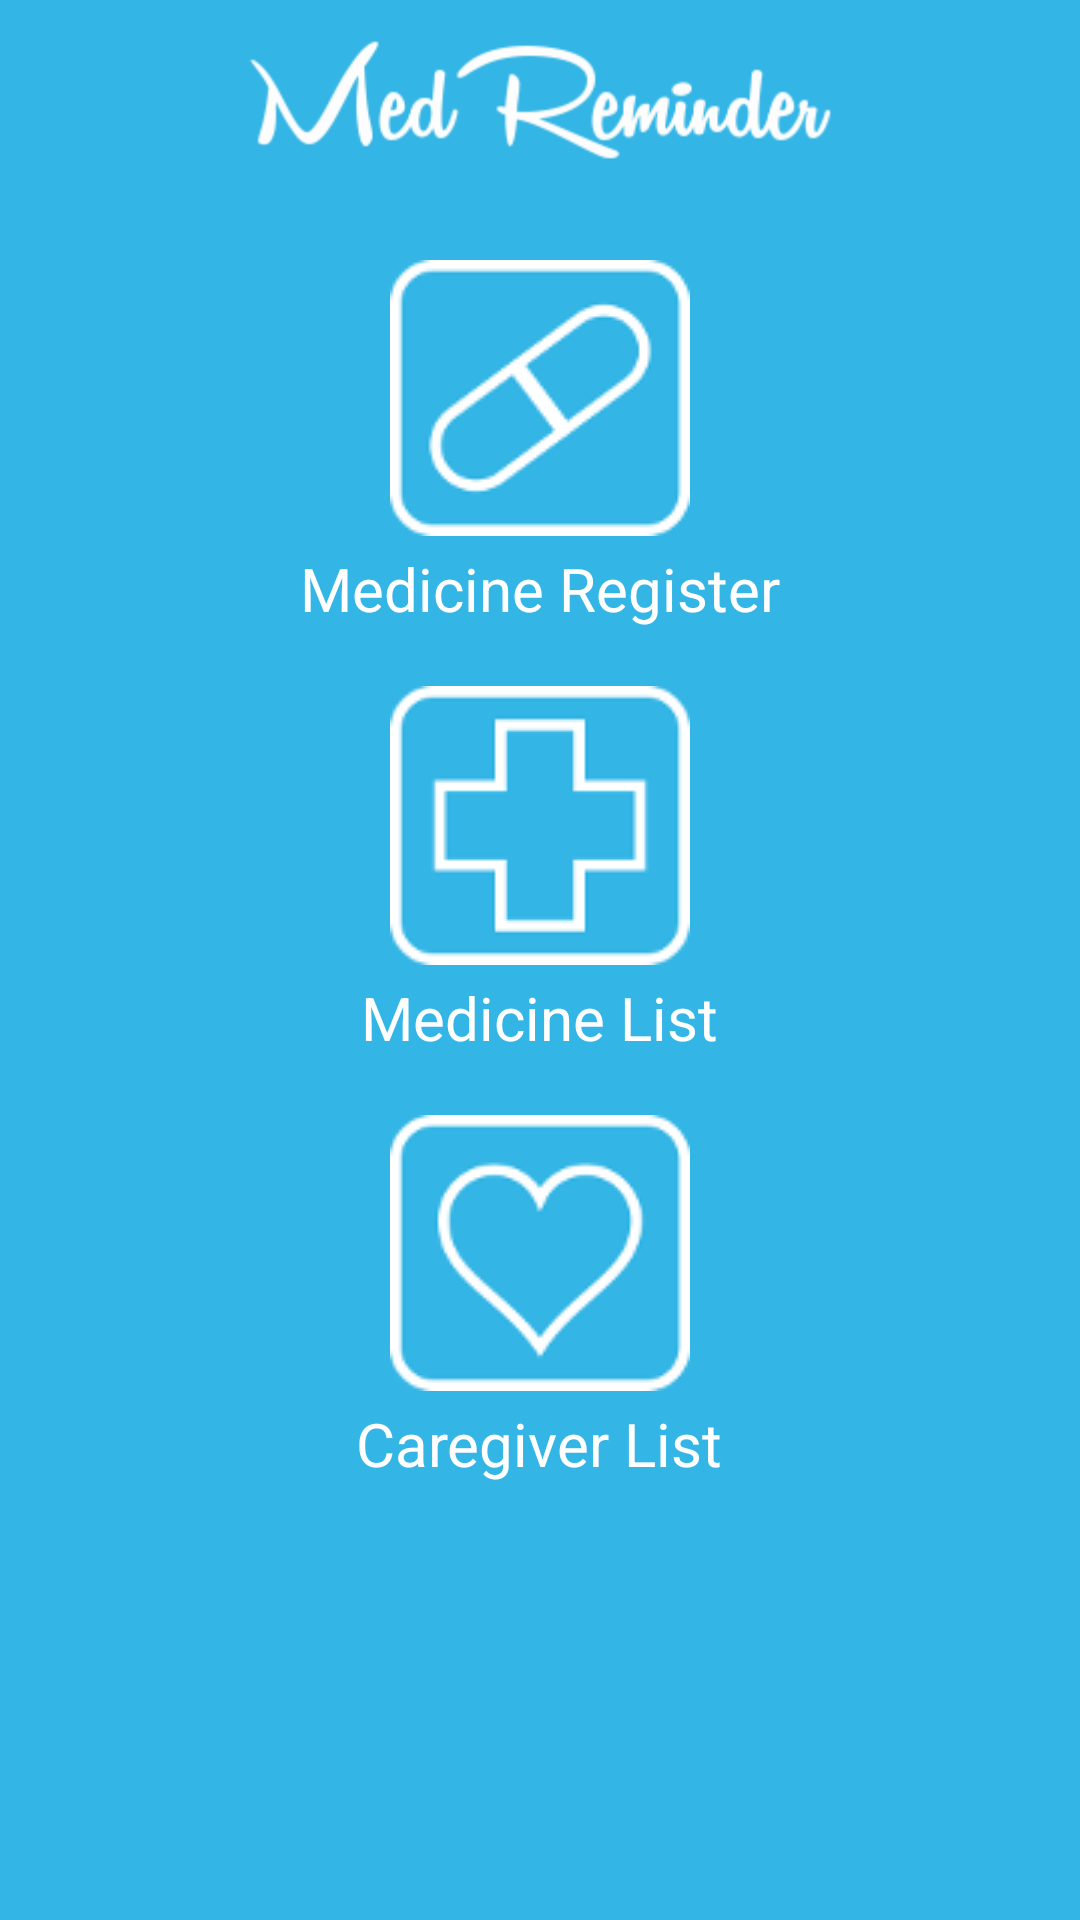

Produce the Android XML layout that renders to this screen, including the resource entries it uses.
<!-- AndroidManifest.xml: activity theme customFullscreen -->
<!-- res/layout/activity_main.xml -->
<?xml version="1.0" encoding="utf-8"?>
<RelativeLayout xmlns:android="http://schemas.android.com/apk/res/android"
    xmlns:tools="http://schemas.android.com/tools"
    android:layout_width="match_parent"
    android:layout_height="match_parent"
    android:paddingBottom="@dimen/activity_vertical_margin"
    android:paddingLeft="@dimen/activity_horizontal_margin"
    android:paddingRight="@dimen/activity_horizontal_margin"
    android:paddingTop="@dimen/activity_vertical_margin"
    tools:context=".activity.MainActivity">


    <ImageView
        android:id="@+id/name"
        android:layout_width="600px"
        android:layout_height="200px"
        android:layout_centerHorizontal="true"
        android:src="@drawable/med_reminder" >
    </ImageView>

    <Button
        android:id="@+id/button_cad"
        android:layout_width="wrap_content"
        android:layout_height="wrap_content"
        android:layout_centerHorizontal="true"
        android:layout_below="@+id/name"
        android:layout_marginTop="20dp"
        android:background="@drawable/bt_cad"
        android:onClick="callMedicine"/>

    <TextView
        android:id="@+id/label_med"
        android:layout_width="wrap_content"
        android:layout_height="wrap_content"
        android:layout_centerHorizontal="true"
        android:layout_below="@+id/button_cad"
        android:layout_marginTop="4dp"
        android:text="@string/reg_med"
        android:textSize="20sp"/>

    <Button
        android:id="@+id/button_med"
        android:layout_width="wrap_content"
        android:layout_height="wrap_content"
        android:layout_centerHorizontal="true"
        android:layout_below="@+id/button_cad"
        android:layout_marginTop="50dp"
        android:background="@drawable/bt_med"
        android:onClick="callMedicineList"/>

    <TextView
        android:id="@+id/label_view_med"
        android:layout_width="wrap_content"
        android:layout_height="wrap_content"
        android:layout_centerHorizontal="true"
        android:layout_below="@+id/button_med"
        android:layout_marginTop="4dp"
        android:text="@string/view_med"
        android:textSize="20sp"/>

    <Button
        android:id="@+id/button_care"
        android:layout_width="wrap_content"
        android:layout_height="wrap_content"
        android:layout_below="@+id/button_med"
        android:layout_centerHorizontal="true"
        android:layout_marginTop="50dp"
        android:background="@drawable/bt_care"
        android:onClick="callCaregiverList"/>

    <TextView
        android:id="@+id/label_view_care"
        android:layout_width="wrap_content"
        android:layout_height="wrap_content"
        android:layout_centerHorizontal="true"
        android:layout_below="@+id/button_care"
        android:layout_marginTop="4dp"
        android:text="@string/view_care"
        android:textSize="20sp"/>


</RelativeLayout>
<!-- resources referenced by this layout -->
<resources>
  <!-- drawable bt_cad (drawable) -->
  <?xml version="1.0" encoding="utf-8"?>
  <selector xmlns:android="http://schemas.android.com/apk/res/android">
      <item     android:state_enabled="false"
          android:drawable="@drawable/cad" />
      <item     android:state_pressed="true"
          android:drawable="@drawable/cad_press" />
  
      
  
  </selector>
  <!-- drawable bt_care (drawable) -->
  <?xml version="1.0" encoding="utf-8"?>
  <selector xmlns:android="http://schemas.android.com/apk/res/android">
      <item     android:state_enabled="false"
          android:drawable="@drawable/care" />
      <item     android:state_pressed="true"
          android:drawable="@drawable/care_press" />
  </selector>
  <!-- drawable bt_med (drawable) -->
  <?xml version="1.0" encoding="utf-8"?>
  <selector xmlns:android="http://schemas.android.com/apk/res/android">
      <item     android:state_enabled="false"
          android:drawable="@drawable/med" />
      <item     android:state_pressed="true"
          android:drawable="@drawable/med_press" />
  </selector>
  <!-- drawable med_reminder: png bitmap (drawable, 6507 bytes) -->
  <string name="reg_med">Medicine Register</string>
  <string name="view_care">Caregiver List</string>
  <string name="view_med">Medicine List</string>
  <style name="customFullscreen" parent="Theme.AppCompat.Light.NoActionBar">
          <item name="android:background">@android:color/holo_blue_light</item>
          <item name="android:textColor">#FFF</item>
      </style>
  <!-- drawable cad: png bitmap (drawable, 4574 bytes) -->
  <!-- drawable cad_press: png bitmap (drawable, 4963 bytes) -->
  <!-- drawable care: png bitmap (drawable, 4406 bytes) -->
  <!-- drawable care_press: png bitmap (drawable, 4724 bytes) -->
  <!-- drawable med: png bitmap (drawable, 1872 bytes) -->
  <!-- drawable med_press: png bitmap (drawable, 1975 bytes) -->
</resources>
